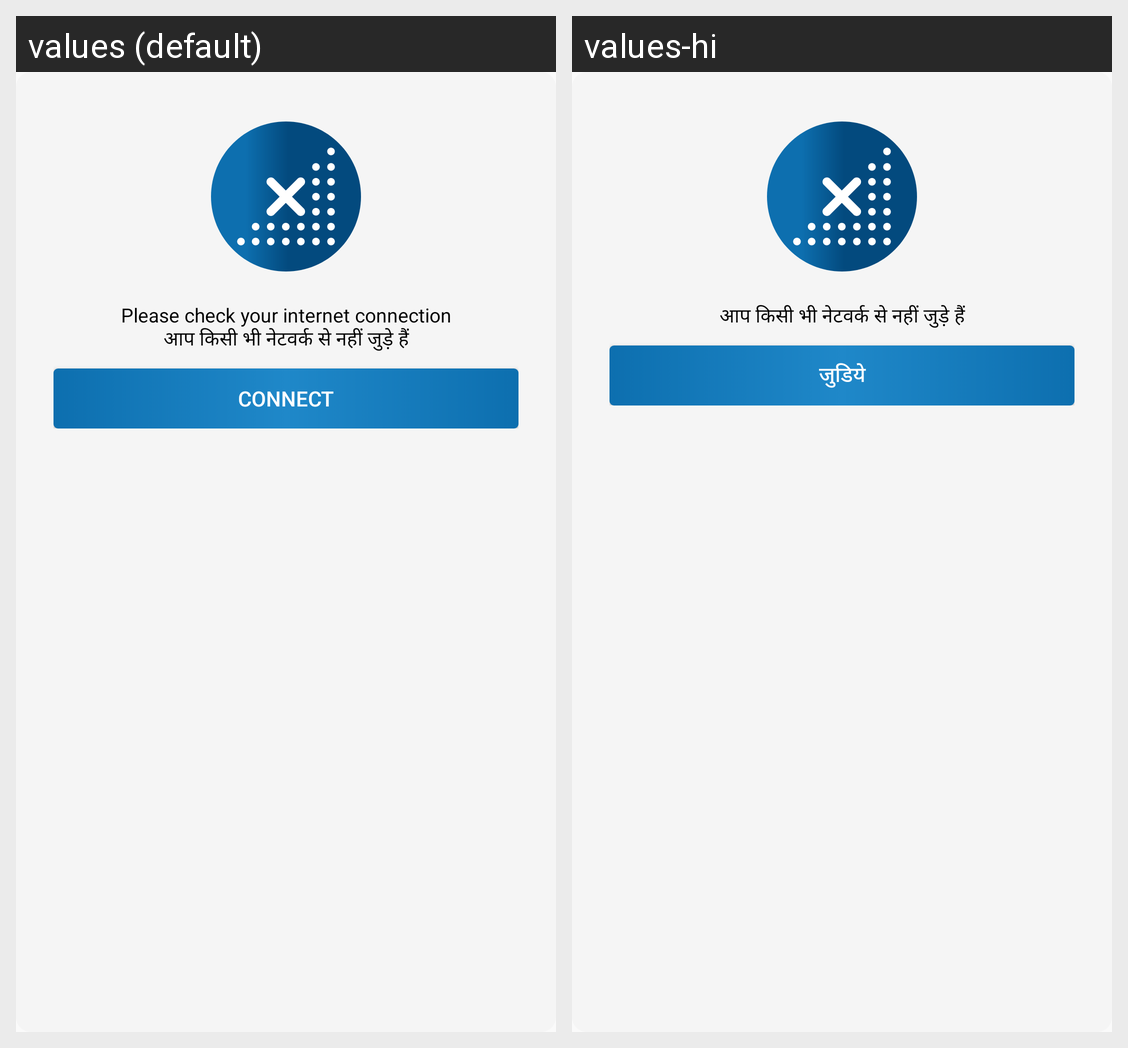

Here is an Android app screen in its default locale and in the app's own translations. Write out the translated-string differences for the strings that appear on this screen.
Android screen res/layout/dialog_no_internet_connection.xml rendered under 2 locales, left to right: values (default), values-hi. Device: Nexus 5 (rendered at 1080×1920; each locale shown at half size, 540×960, under a caption strip naming it); theme AppTheme.
Strings drawn on this screen, with the default value and each locale's value (text and hints the layout hard-codes, and strings that could not be matched under every locale, appear in the picture but are not listed):

you_are_not_connected_to_any_network
  values: Please check your internet connection
      आप किसी भी नेटवर्क से नहीं जुड़े हैं
  values-hi: आप किसी भी नेटवर्क से नहीं जुड़े हैं

connect
  values: connect
  values-hi: जुडिये
